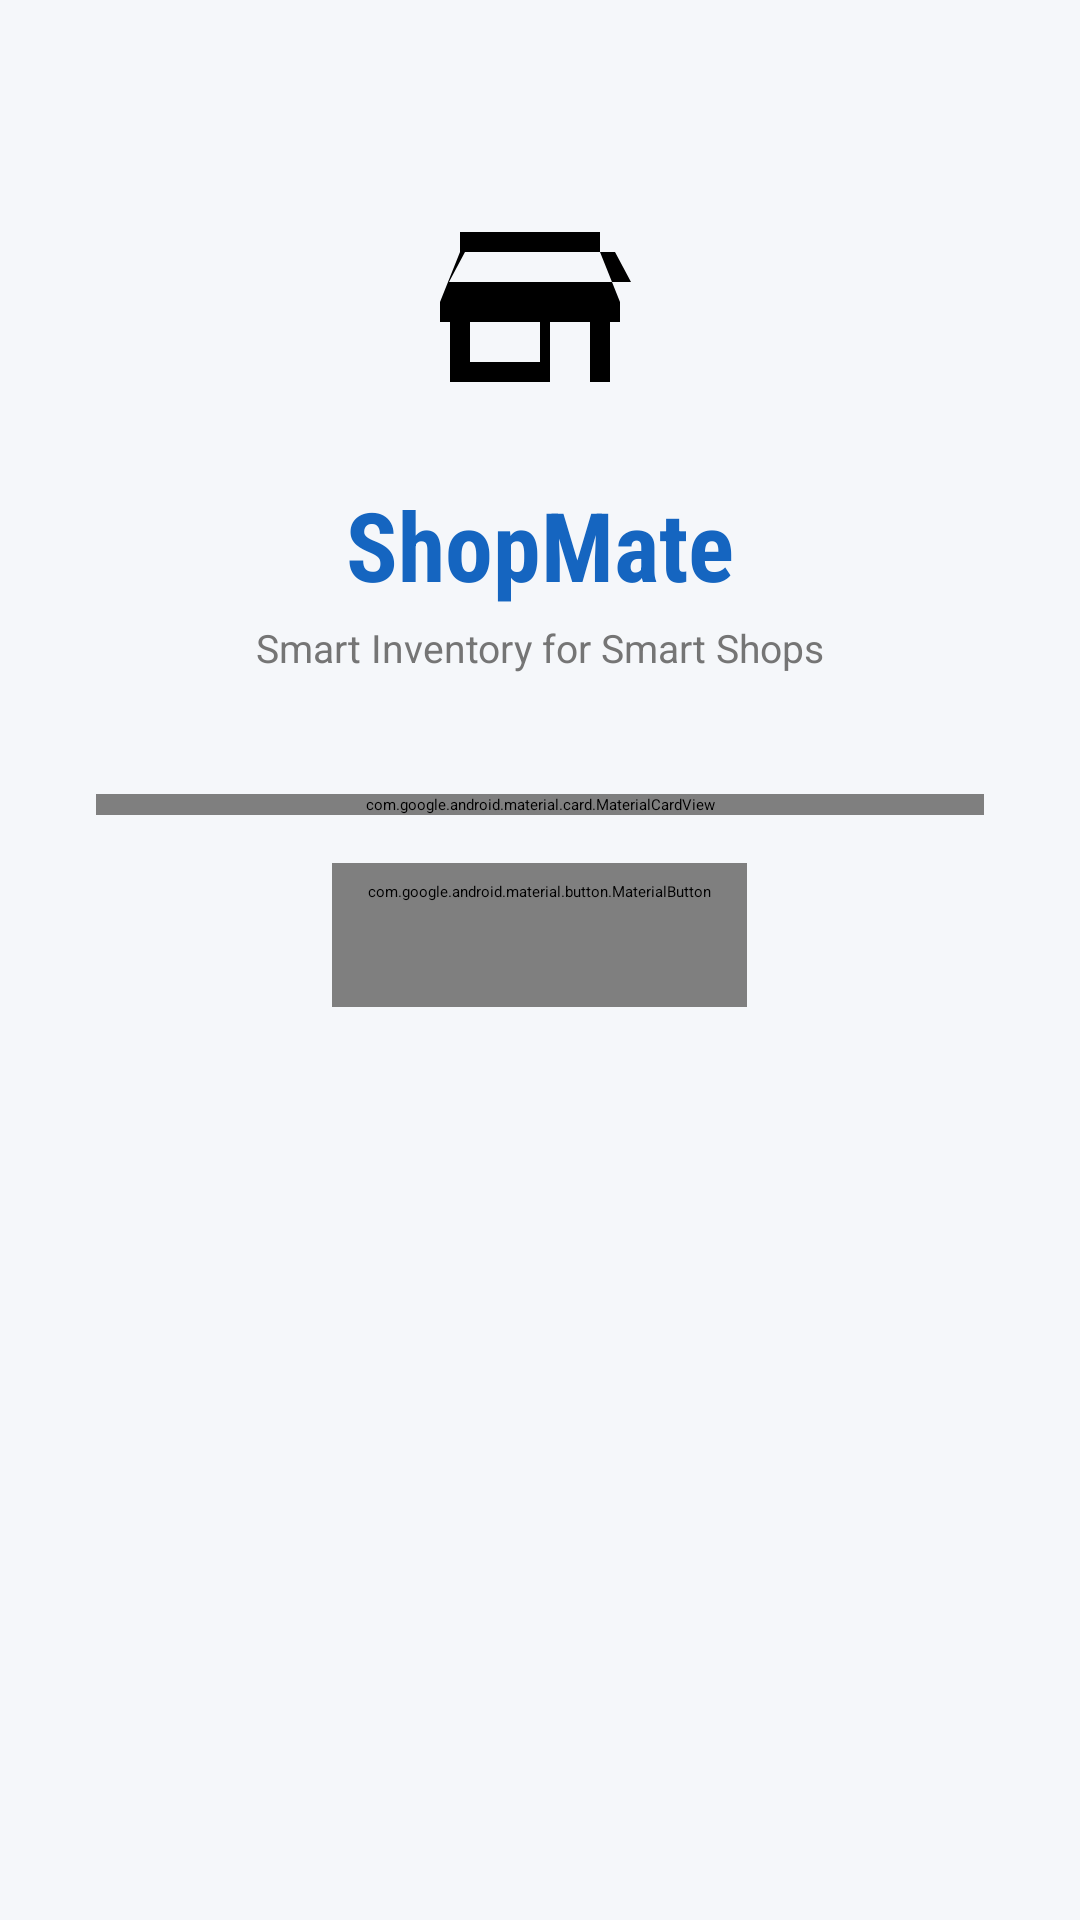

Android layout source for this screen:
<!-- AndroidManifest.xml: activity theme Theme.ShopMate.Splash -->
<!-- res/layout/activity_auth.xml -->
<?xml version="1.0" encoding="utf-8"?>
<ScrollView xmlns:android="http://schemas.android.com/apk/res/android"
    xmlns:app="http://schemas.android.com/apk/res-auto"
    android:layout_width="match_parent"
    android:layout_height="match_parent"
    android:background="@color/background"
    android:fillViewport="true">

    <LinearLayout
        android:layout_width="match_parent"
        android:layout_height="wrap_content"
        android:orientation="vertical"
        android:gravity="center_horizontal"
        android:padding="32dp">

        
        <LinearLayout
            android:layout_width="match_parent"
            android:layout_height="wrap_content"
            android:orientation="vertical"
            android:gravity="center"
            android:paddingTop="32dp"
            android:paddingBottom="40dp">

            <ImageView
                android:id="@+id/ivLogo"
                android:layout_width="80dp"
                android:layout_height="80dp"
                android:src="@drawable/ic_store"
                app:tint="@color/primary"
                android:layout_marginBottom="16dp" />

            <TextView
                android:id="@+id/tvAppName"
                android:layout_width="wrap_content"
                android:layout_height="wrap_content"
                android:text="ShopMate"
                android:textSize="32sp"
                android:textStyle="bold"
                android:textColor="@color/primary"
                android:fontFamily="sans-serif-condensed" />

            <TextView
                android:layout_width="wrap_content"
                android:layout_height="wrap_content"
                android:text="Smart Inventory for Smart Shops"
                android:textSize="13sp"
                android:textColor="@color/text_secondary"
                android:layout_marginTop="4dp" />
        </LinearLayout>

        
        <com.google.android.material.card.MaterialCardView
            android:layout_width="match_parent"
            android:layout_height="wrap_content"
            app:cardCornerRadius="16dp"
            app:cardElevation="4dp">

            <LinearLayout
                android:layout_width="match_parent"
                android:layout_height="wrap_content"
                android:orientation="vertical"
                android:padding="24dp">

                <TextView
                    android:id="@+id/tvAuthTitle"
                    android:layout_width="wrap_content"
                    android:layout_height="wrap_content"
                    android:text="@string/welcome_back"
                    android:textSize="22sp"
                    android:textStyle="bold"
                    android:textColor="@color/text_primary"
                    android:layout_marginBottom="20dp" />

                
                <com.google.android.material.textfield.TextInputLayout
                    android:id="@+id/tilShopName"
                    style="@style/Widget.ShopMate.TextInputLayout"
                    android:layout_width="match_parent"
                    android:layout_height="wrap_content"
                    android:hint="@string/shop_name"
                    android:layout_marginBottom="12dp"
                    android:visibility="gone"
                    app:startIconDrawable="@drawable/ic_store">

                    <com.google.android.material.textfield.TextInputEditText
                        android:id="@+id/etShopName"
                        android:layout_width="match_parent"
                        android:layout_height="wrap_content"
                        android:imeOptions="actionNext"
                        android:inputType="textCapWords" />
                </com.google.android.material.textfield.TextInputLayout>

                
                <com.google.android.material.textfield.TextInputLayout
                    android:id="@+id/tilUsername"
                    style="@style/Widget.ShopMate.TextInputLayout"
                    android:layout_width="match_parent"
                    android:layout_height="wrap_content"
                    android:hint="@string/username"
                    android:layout_marginBottom="12dp"
                    app:startIconDrawable="@drawable/ic_person">

                    <com.google.android.material.textfield.TextInputEditText
                        android:id="@+id/etUsername"
                        android:layout_width="match_parent"
                        android:layout_height="wrap_content"
                        android:imeOptions="actionNext"
                        android:inputType="text"
                        android:autofillHints="username" />
                </com.google.android.material.textfield.TextInputLayout>

                
                <com.google.android.material.textfield.TextInputLayout
                    android:id="@+id/tilPassword"
                    style="@style/Widget.ShopMate.TextInputLayout"
                    android:layout_width="match_parent"
                    android:layout_height="wrap_content"
                    android:hint="@string/password"
                    android:layout_marginBottom="20dp"
                    app:endIconMode="password_toggle"
                    app:startIconDrawable="@drawable/ic_lock">

                    <com.google.android.material.textfield.TextInputEditText
                        android:id="@+id/etPassword"
                        android:layout_width="match_parent"
                        android:layout_height="wrap_content"
                        android:imeOptions="actionDone"
                        android:inputType="textPassword"
                        android:autofillHints="password" />
                </com.google.android.material.textfield.TextInputLayout>

                <com.google.android.material.button.MaterialButton
                    android:id="@+id/btnPrimary"
                    style="@style/Widget.ShopMate.Button"
                    android:layout_width="match_parent"
                    android:layout_height="56dp"
                    android:text="@string/login"
                    android:textSize="16sp" />

                <com.google.android.material.button.MaterialButton
                    android:id="@+id/btnToggleMode"
                    style="@style/Widget.ShopMate.Button.Outlined"
                    android:layout_width="match_parent"
                    android:layout_height="48dp"
                    android:text="New? Create Account"
                    android:layout_marginTop="8dp" />

            </LinearLayout>
        </com.google.android.material.card.MaterialCardView>

        <com.google.android.material.button.MaterialButton
            android:id="@+id/btnSkipLogin"
            style="@style/Widget.Material3.Button.TextButton"
            android:layout_width="wrap_content"
            android:layout_height="wrap_content"
            android:text="@string/skip_login"
            android:layout_marginTop="16dp"
            android:textColor="@color/text_secondary" />

        
        <ProgressBar
            android:id="@+id/progressBar"
            android:layout_width="wrap_content"
            android:layout_height="wrap_content"
            android:layout_marginTop="16dp"
            android:visibility="gone" />

    </LinearLayout>
</ScrollView>
<!-- resources referenced by this layout -->
<resources>
  <color name="background">#F5F7FA</color>
  <color name="primary">#1565C0</color>
  <color name="text_primary">#212121</color>
  <color name="text_secondary">#757575</color>
  <!-- drawable ic_lock (drawable) -->
  <vector xmlns:android="http://schemas.android.com/apk/res/android" android:width="24dp" android:height="24dp" android:viewportWidth="24" android:viewportHeight="24">
    <path android:fillColor="@android:color/black" android:pathData="M18,8h-1V6c0,-2.76 -2.24,-5 -5,-5S7,3.24 7,6v2H6c-1.1,0 -2,0.9 -2,2v10c0,1.1 0.9,2 2,2h12c1.1,0 2,-0.9 2,-2V10c0,-1.1 -0.9,-2 -2,-2zM12,17c-1.1,0 -2,-0.9 -2,-2s0.9,-2 2,-2 2,0.9 2,2 -0.9,2 -2,2zM15.1,8H8.9V6c0,-1.71 1.39,-3.1 3.1,-3.1 1.71,0 3.1,1.39 3.1,3.1V8z"/>
  </vector>
  <!-- drawable ic_store (drawable) -->
  <vector xmlns:android="http://schemas.android.com/apk/res/android" android:width="24dp" android:height="24dp" android:viewportWidth="24" android:viewportHeight="24">
    <path android:fillColor="@android:color/black" android:pathData="M20,4H4v2l-2,5v2h1v6h10v-6h4v6h2v-6h1v-2L18,6V4zM12,17H5v-4h7v4zM2.9,9L4.5,6H19.5l1.6,3H2.9z"/>
  </vector>
  <string name="login">Login</string>
  <string name="password">Password</string>
  <string name="shop_name">Shop Name</string>
  <string name="skip_login">Continue without login</string>
  <string name="username">Username</string>
  <string name="welcome_back">Welcome Back</string>
  <style name="Widget.ShopMate.Button" parent="Widget.Material3.Button">
          <item name="android:textAllCaps">false</item>
          <item name="cornerRadius">10dp</item>
      </style>
  <style name="Widget.ShopMate.Button.Outlined" parent="Widget.Material3.Button.OutlinedButton">
          <item name="android:textAllCaps">false</item>
          <item name="cornerRadius">10dp</item>
      </style>
  <style name="Widget.ShopMate.TextInputLayout" parent="Widget.Material3.TextInputLayout.OutlinedBox">
          <item name="boxCornerRadiusBottomEnd">10dp</item>
          <item name="boxCornerRadiusBottomStart">10dp</item>
          <item name="boxCornerRadiusTopEnd">10dp</item>
          <item name="boxCornerRadiusTopStart">10dp</item>
      </style>
  <style name="Theme.ShopMate.Splash" parent="Theme.SplashScreen">
          <item name="windowSplashScreenBackground">@color/primary</item>
          <item name="windowSplashScreenAnimatedIcon">@drawable/ic_store</item>
          <item name="postSplashScreenTheme">@style/Theme.ShopMate</item>
      </style>
  <style name="Theme.ShopMate" parent="Theme.Material3.DayNight.NoActionBar">
          <item name="colorPrimary">@color/primary</item>
          <item name="colorPrimaryDark">@color/primary_dark</item>
          <item name="colorPrimaryVariant">@color/primary_dark</item>
          <item name="colorSecondary">@color/secondary</item>
          <item name="colorSecondaryVariant">@color/secondary_dark</item>
          <item name="colorOnPrimary">@android:color/white</item>
          <item name="colorOnSecondary">@android:color/white</item>
          <item name="colorSurface">@color/surface</item>
          <item name="android:colorBackground">@color/background</item>
          <item name="android:windowBackground">@color/background</item>
          <item name="android:statusBarColor">@color/primary_dark</item>
          <item name="android:navigationBarColor">@color/surface</item>
      </style>
  <color name="primary_dark">#0D47A1</color>
  <color name="secondary">#00897B</color>
  <color name="secondary_dark">#00695C</color>
  <color name="surface">#FFFFFF</color>
</resources>
